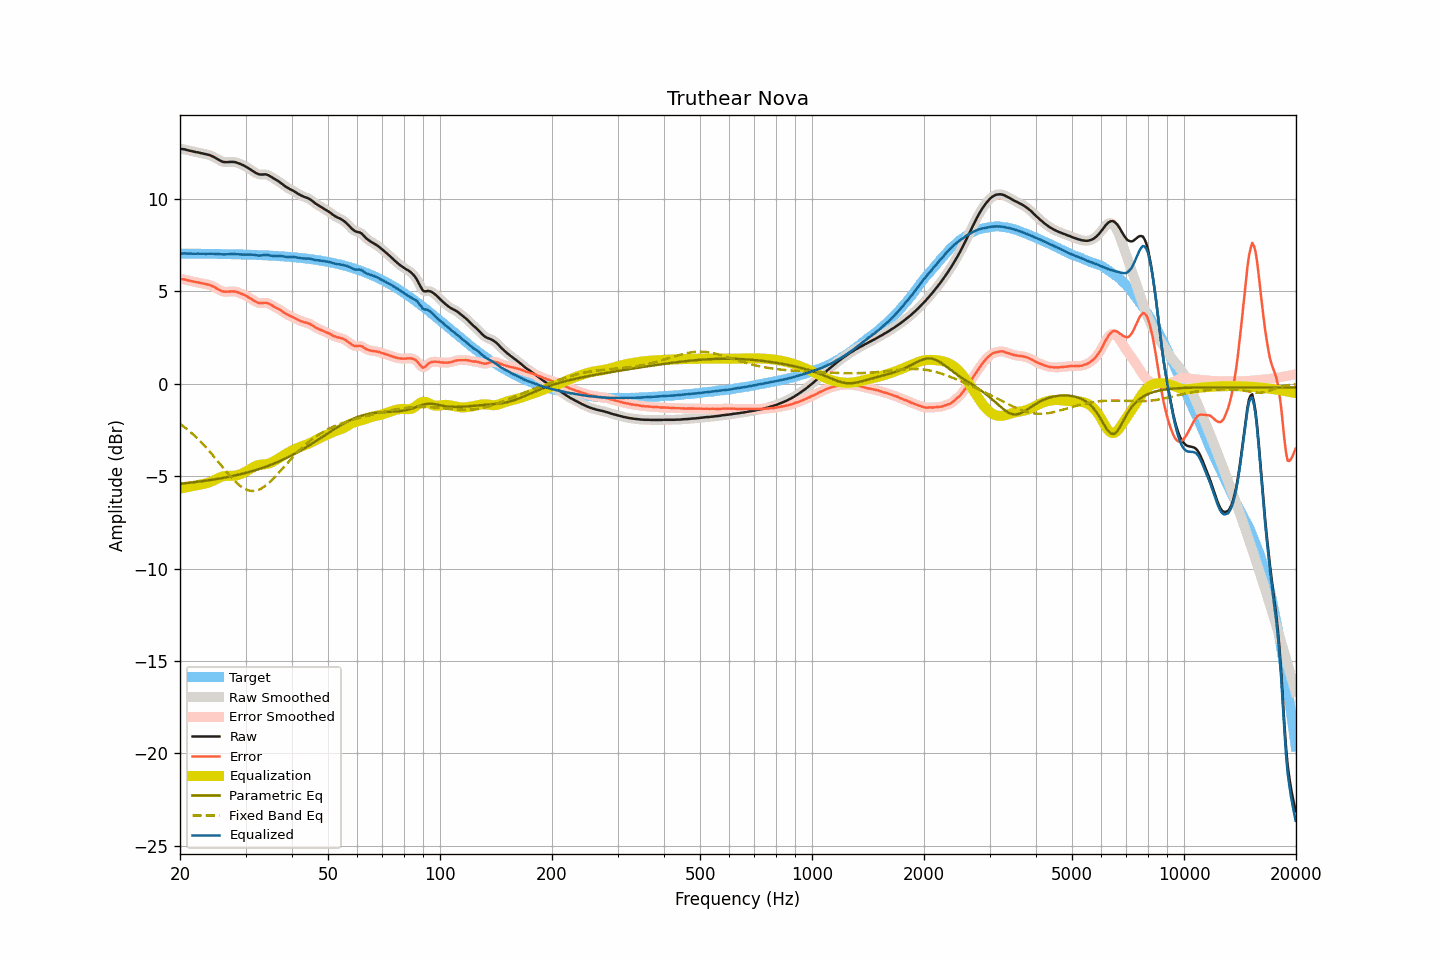

Source data for this figure (header and first rows):
frequency, raw, smoothed, error, error_smoothed, equalization, parametric_eq, fixed_band_eq, equalized_raw, equalized_smoothed, target
20.00, 12.71, 12.71, 5.67, 5.67, -5.68, -5.41, -2.17, 7.03, 7.03, 7.04
20.20, 12.70, 12.70, 5.66, 5.66, -5.66, -5.40, -2.23, 7.04, 7.04, 7.04
20.40, 12.69, 12.69, 5.65, 5.65, -5.64, -5.39, -2.30, 7.05, 7.05, 7.04
20.61, 12.68, 12.67, 5.64, 5.63, -5.62, -5.38, -2.36, 7.05, 7.05, 7.04
20.81, 12.65, 12.65, 5.61, 5.61, -5.61, -5.37, -2.43, 7.04, 7.05, 7.04
21.02, 12.63, 12.63, 5.59, 5.59, -5.59, -5.36, -2.50, 7.04, 7.04, 7.04
21.23, 12.61, 12.61, 5.57, 5.57, -5.57, -5.36, -2.58, 7.04, 7.04, 7.04
21.44, 12.59, 12.59, 5.55, 5.55, -5.55, -5.35, -2.65, 7.03, 7.03, 7.04
21.66, 12.57, 12.57, 5.53, 5.53, -5.54, -5.34, -2.73, 7.03, 7.03, 7.04
21.87, 12.55, 12.55, 5.51, 5.51, -5.52, -5.33, -2.81, 7.03, 7.03, 7.04
22.09, 12.53, 12.53, 5.49, 5.50, -5.50, -5.31, -2.89, 7.03, 7.03, 7.03
22.31, 12.52, 12.52, 5.48, 5.48, -5.48, -5.30, -2.98, 7.04, 7.03, 7.03
22.54, 12.50, 12.50, 5.47, 5.47, -5.46, -5.29, -3.06, 7.04, 7.03, 7.03
22.76, 12.48, 12.48, 5.45, 5.45, -5.45, -5.28, -3.15, 7.03, 7.03, 7.03
22.99, 12.46, 12.46, 5.43, 5.43, -5.43, -5.27, -3.24, 7.03, 7.03, 7.03
23.22, 12.44, 12.44, 5.41, 5.41, -5.41, -5.26, -3.34, 7.03, 7.03, 7.03
23.45, 12.42, 12.42, 5.39, 5.39, -5.39, -5.25, -3.43, 7.03, 7.03, 7.03
23.69, 12.40, 12.40, 5.37, 5.37, -5.37, -5.23, -3.53, 7.03, 7.03, 7.03
23.92, 12.38, 12.38, 5.35, 5.35, -5.34, -5.22, -3.62, 7.03, 7.03, 7.03
24.16, 12.35, 12.35, 5.32, 5.32, -5.31, -5.21, -3.73, 7.04, 7.03, 7.03
24.40, 12.31, 12.31, 5.28, 5.29, -5.28, -5.20, -3.83, 7.03, 7.03, 7.02
24.65, 12.27, 12.27, 5.25, 5.24, -5.24, -5.18, -3.93, 7.03, 7.03, 7.02
24.89, 12.22, 12.22, 5.20, 5.20, -5.19, -5.17, -4.03, 7.03, 7.03, 7.02
25.14, 12.17, 12.17, 5.15, 5.15, -5.14, -5.15, -4.14, 7.02, 7.02, 7.02
25.39, 12.12, 12.12, 5.10, 5.10, -5.10, -5.14, -4.25, 7.02, 7.02, 7.02
25.65, 12.07, 12.07, 5.05, 5.05, -5.06, -5.12, -4.35, 7.01, 7.01, 7.02
25.91, 12.03, 12.03, 5.01, 5.01, -5.03, -5.11, -4.46, 7.00, 7.00, 7.02
26.16, 12.00, 12.00, 4.98, 4.99, -5.01, -5.09, -4.57, 6.99, 7.00, 7.01
26.43, 11.99, 11.99, 4.98, 4.98, -4.99, -5.08, -4.67, 7.00, 7.00, 7.01
26.69, 11.99, 11.99, 4.98, 4.98, -4.98, -5.06, -4.78, 7.01, 7.00, 7.01
26.96, 11.99, 11.99, 4.98, 4.98, -4.98, -5.04, -4.88, 7.01, 7.01, 7.01
27.23, 12.00, 12.00, 4.99, 4.99, -4.98, -5.02, -4.98, 7.02, 7.01, 7.01
27.50, 12.00, 12.00, 4.99, 4.99, -4.98, -5.01, -5.08, 7.01, 7.02, 7.01
27.77, 12.00, 12.00, 4.99, 4.99, -4.98, -4.99, -5.17, 7.02, 7.02, 7.00
28.05, 11.99, 11.99, 4.99, 4.99, -4.98, -4.97, -5.26, 7.01, 7.01, 7.00
28.33, 11.97, 11.97, 4.97, 4.97, -4.96, -4.95, -5.34, 7.01, 7.01, 7.00
28.62, 11.94, 11.94, 4.94, 4.94, -4.94, -4.93, -5.43, 7.00, 7.00, 7.00
28.90, 11.91, 11.91, 4.91, 4.91, -4.91, -4.91, -5.50, 7.00, 6.99, 7.00
29.19, 11.87, 11.87, 4.88, 4.88, -4.88, -4.89, -5.57, 6.99, 6.99, 6.99
29.48, 11.83, 11.83, 4.84, 4.84, -4.84, -4.87, -5.62, 6.99, 6.99, 6.99
29.78, 11.79, 11.79, 4.80, 4.80, -4.80, -4.84, -5.68, 6.99, 6.99, 6.99
30.08, 11.74, 11.74, 4.75, 4.76, -4.75, -4.82, -5.72, 6.99, 6.99, 6.99
30.38, 11.69, 11.69, 4.71, 4.71, -4.70, -4.80, -5.76, 6.99, 6.99, 6.98
30.68, 11.64, 11.64, 4.66, 4.66, -4.65, -4.77, -5.78, 6.99, 6.99, 6.98
30.99, 11.58, 11.58, 4.60, 4.60, -4.60, -4.75, -5.80, 6.98, 6.98, 6.98
31.30, 11.52, 11.52, 4.55, 4.55, -4.54, -4.73, -5.80, 6.98, 6.98, 6.97
31.61, 11.47, 11.47, 4.50, 4.49, -4.49, -4.70, -5.80, 6.97, 6.97, 6.97
31.93, 11.41, 11.41, 4.44, 4.44, -4.45, -4.67, -5.79, 6.96, 6.96, 6.97
32.24, 11.37, 11.37, 4.40, 4.40, -4.42, -4.65, -5.77, 6.95, 6.95, 6.96
32.57, 11.33, 11.34, 4.37, 4.37, -4.40, -4.62, -5.73, 6.93, 6.94, 6.96
32.89, 11.32, 11.32, 4.36, 4.36, -4.38, -4.59, -5.70, 6.94, 6.94, 6.96
33.22, 11.32, 11.32, 4.37, 4.36, -4.37, -4.56, -5.65, 6.95, 6.94, 6.95
33.55, 11.32, 11.32, 4.37, 4.37, -4.37, -4.53, -5.59, 6.95, 6.96, 6.95
33.89, 11.33, 11.32, 4.38, 4.38, -4.36, -4.50, -5.53, 6.97, 6.97, 6.95
34.23, 11.31, 11.31, 4.37, 4.37, -4.34, -4.47, -5.46, 6.97, 6.97, 6.94
34.57, 11.28, 11.28, 4.34, 4.34, -4.32, -4.44, -5.39, 6.96, 6.96, 6.94
34.92, 11.23, 11.23, 4.30, 4.30, -4.29, -4.40, -5.31, 6.94, 6.94, 6.93
35.27, 11.18, 11.18, 4.25, 4.25, -4.26, -4.37, -5.23, 6.92, 6.92, 6.93
35.62, 11.12, 11.12, 4.20, 4.20, -4.21, -4.34, -5.14, 6.91, 6.91, 6.92
35.97, 11.07, 11.07, 4.15, 4.15, -4.16, -4.30, -5.05, 6.91, 6.91, 6.92
... 635 more rows
